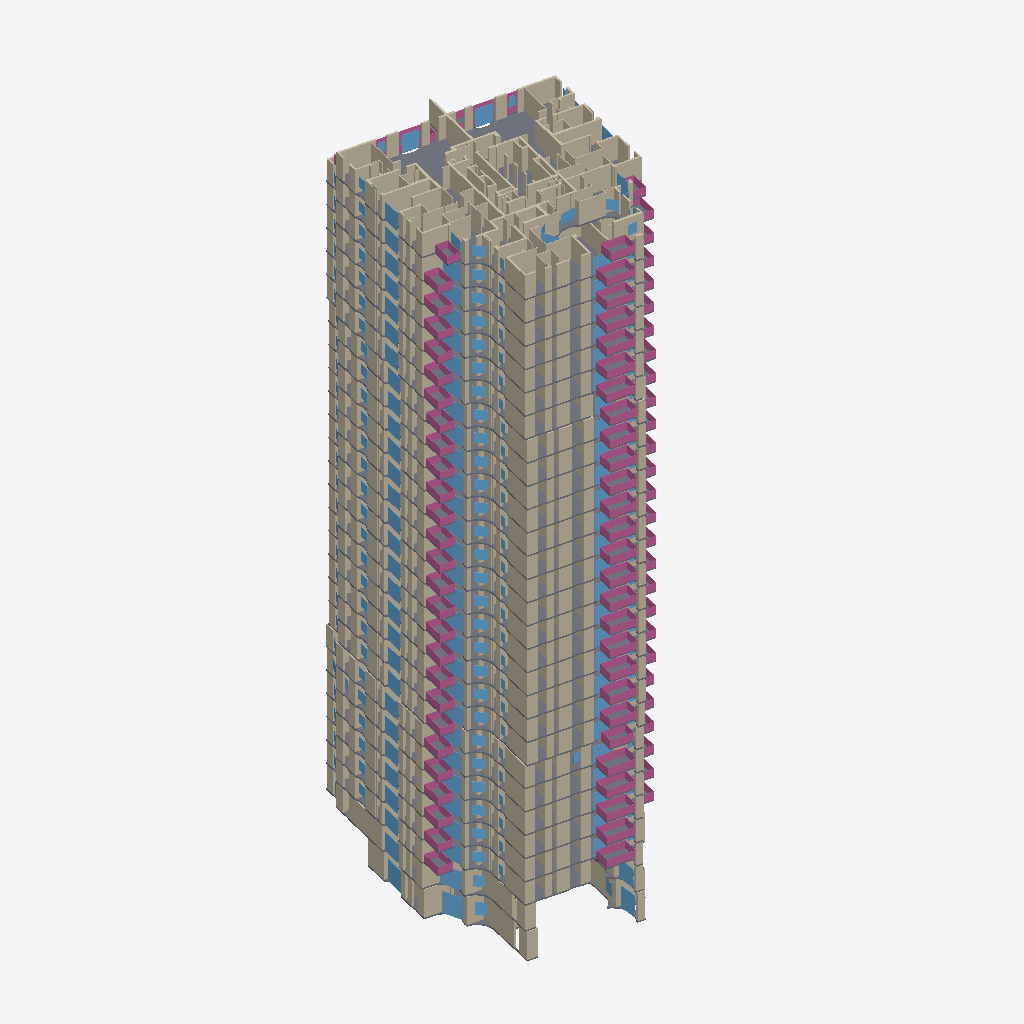
Isometric view of an IFC building model (IFC-SPF (STEP), schema IFC4, length unit metre), seen from the south-west, elements coloured by IFC class (only those large enough to see are counted): 253 walls (beige), 60 windows (light blue), 58 railings (pink), 29 slabs (grey).
Extent 32.5 m × 38.6 m × 92.7 m (x, y, z). Storeys (29): קומת קרקע at 0.00 m; קומת גלריה at 4.00 m; קומה 1 at 7.50 m; קומה 2 at 10.65 m; קומה 3 at 13.80 m; קומה 4 at 16.95 m; קומה 5 at 20.10 m; קומה 6 at 23.25 m; קומה 7 at 26.40 m; קומה 8 at 29.55 m; קומה 9 at 32.70 m; קומה 10 at 35.85 m; קומה 11 at 39.00 m; קומה 12 at 42.15 m; קומה 13 at 45.30 m; קומה 14 at 48.45 m. Elements (4861): 3982 IfcWall, 580 IfcWindow, 164 IfcSlab, 135 IfcRailing.

HEADER;
FILE_DESCRIPTION(('ViewDefinition [CoordinationView]'),'2;1');
FILE_NAME('','2026-11-19T21:43:51',(''),(''),'IfcOpenShell 0.9.0post1+b5e509b','IfcOpenShell 0.9.0post1+b5e509b','');
FILE_SCHEMA(('IFC4'));
ENDSEC;
DATA;
#1=IFCPROJECT('2hDW_WDYDCdAEfo6wYz3C2',$,'מתחם האצ"ל, רחובות',$,$,$,$,(#10),#5);
#12=IFCSITE('2elx2VJVHE3fxQTmTSQbIf',$,'תא שטח 102',$,$,$,$,$,$,$,$,$,$,$);
#13=IFCBUILDING('3JDA7iiXnCABtkZZwiI_bu',$,'בניין 102',$,$,$,$,$,$,$,$,$);
#16=IFCBUILDINGSTOREY('1zcNnmoHb5Vf1NM52pav8k',$,'קומת קרקע',$,$,$,$,$,$,0.0);
#1371=IFCBUILDINGSTOREY('1Y8I45p$b2whG28ncKjauh',$,'קומת גלריה',$,$,$,$,$,$,4.0);
#3275=IFCBUILDINGSTOREY('1NMrXOXAf29v1Op0Bwgqc6',$,'קומה 1',$,$,$,$,$,$,7.5);
#6655=IFCBUILDINGSTOREY('2YQ8KkrCj6hvT9WSPKzOW8',$,'קומה 2',$,$,$,$,$,$,10.65);
#10035=IFCBUILDINGSTOREY('0fJTHxnZX0nhItT8b_pwLh',$,'קומה 3',$,$,$,$,$,$,13.8);
#13415=IFCBUILDINGSTOREY('0yEWar5917_OWAhtrBPaDT',$,'קומה 4',$,$,$,$,$,$,16.95);
#16795=IFCBUILDINGSTOREY('0rEhIR09v52wKCXOdAKdw9',$,'קומה 5',$,$,$,$,$,$,20.1);
#20255=IFCBUILDINGSTOREY('30aSZa6Oj0UxqbBf7c76Pj',$,'קומה 6',$,$,$,$,$,$,23.25);
#23636=IFCBUILDINGSTOREY('3gMStzjSjB1v6u_DoXlZF7',$,'קומה 7',$,$,$,$,$,$,26.4);
#27054=IFCBUILDINGSTOREY('3CUVSmKc5AoPILxDOyYs3Q',$,'קומה 8',$,$,$,$,$,$,29.55);
#30472=IFCBUILDINGSTOREY('1DXVKeCiv22eGNzMpOHs2y',$,'קומה 9',$,$,$,$,$,$,32.7);
#33890=IFCBUILDINGSTOREY('1Q$kTpNuT6NP0sITZGW57v',$,'קומה 10',$,$,$,$,$,$,35.85);
#37308=IFCBUILDINGSTOREY('3uNNf3sNrFuRUzOknFVrj4',$,'קומה 11',$,$,$,$,$,$,39.0);
#40726=IFCBUILDINGSTOREY('0xOk295lf7KRiXFlguUHwd',$,'קומה 12',$,$,$,$,$,$,42.15);
#44144=IFCBUILDINGSTOREY('00hJ2i$CfBzBRB3neIezGU',$,'קומה 13',$,$,$,$,$,$,45.3);
#47562=IFCBUILDINGSTOREY('1S_aRol_n9pwTsA8ISWtwh',$,'קומה 14',$,$,$,$,$,$,48.45);
#50980=IFCBUILDINGSTOREY('3_h2EbcwnEdfDRcLXQXT4q',$,'קומה 15',$,$,$,$,$,$,51.6);
#54398=IFCBUILDINGSTOREY('3FwosaR9bBhukp2GwB579T',$,'קומה 16',$,$,$,$,$,$,54.75);
#57816=IFCBUILDINGSTOREY('2r2Wl3rzL1uuVDWdxG35CR',$,'קומה 17',$,$,$,$,$,$,57.9);
#61234=IFCBUILDINGSTOREY('2ijlNeFzXENQDZbutfnbf_',$,'קומה 18',$,$,$,$,$,$,61.05);
#64652=IFCBUILDINGSTOREY('3izh3fhS1Ex8EwT9reT_Cl',$,'קומה 19',$,$,$,$,$,$,64.2);
#68070=IFCBUILDINGSTOREY('31MjBrirfCkvTf5P7cvQVm',$,'קומה 20',$,$,$,$,$,$,67.35);
#71488=IFCBUILDINGSTOREY('2OgNwa6_b9P9h5yUzOtWZj',$,'קומה 21',$,$,$,$,$,$,70.5);
#74868=IFCBUILDINGSTOREY('3yAdUU4nPCAQEWwt82D$yV',$,'קומה 22',$,$,$,$,$,$,73.65);
#78248=IFCBUILDINGSTOREY('1u3DTzbbH23gKrRXltnjOe',$,'קומה 23',$,$,$,$,$,$,76.8);
#81628=IFCBUILDINGSTOREY('34Etgx6E57z9QNnD740DnV',$,'קומה 24',$,$,$,$,$,$,79.95);
#85008=IFCBUILDINGSTOREY('0Ub5oIHJH21BXxrjQoReHG',$,'קומה 25',$,$,$,$,$,$,83.1);
#88388=IFCBUILDINGSTOREY('1FAem6EbnFpvBkH8OhL$SZ',$,'קומה 26',$,$,$,$,$,$,86.25);
#91768=IFCBUILDINGSTOREY('2yiXDNpq94KAGsfkj4UTWC',$,'קומה 27',$,$,$,$,$,$,89.4);
#93961=IFCSLAB('0r6x364LP8NBn0foOljCqL',$,'תקרה',$,$,$,#93963,$,.FLOOR.);
#1502=IFCWALL('1k7vuhMRT36ANwhCOU3d0k',$,'קיר בטון',$,$,$,#1504,$,$);
#91873=IFCWALL('1xf3h16D1EWAf66gkBU_VU',$,'קיר בטון',$,$,$,#91875,$,$);
#110=IFCWALL('106N$ICF99deO39GrsfS5i',$,'קיר בטון',$,$,$,#112,$,$);
#92360=IFCWALL('2ryb__FzbEGf1kJJtl5juw',$,'קיר בטון',$,$,$,#92362,$,$);
#91194=IFCSLAB('24wr9FrxX6j9CXLfL4e_$x',$,'תקרה',$,$,$,#91196,$,.FLOOR.);
#19653=IFCSLAB('2gsrTMkTn7eueej7$oMyRa',$,'תקרה',$,$,$,#19655,$,.FLOOR.);
#81054=IFCSLAB('3e5JPmMi1BAfFuepmUFFMl',$,'תקרה',$,$,$,#81056,$,.FLOOR.);
#9461=IFCSLAB('3qm1PSeDP0rBeSHJcGdAt1',$,'תקרה',$,$,$,#9463,$,.FLOOR.);
#33302=IFCSLAB('1fNJMNcATCgwmuLWaR7G8W',$,'תקרה',$,$,$,#33304,$,.FLOOR.);
#36720=IFCSLAB('1BWEaSdvX5ZuxuNahi$x49',$,'תקרה',$,$,$,#36722,$,.FLOOR.);
#77674=IFCSLAB('3K9qoXmdzCohzNCAVAvV60',$,'תקרה',$,$,$,#77676,$,.FLOOR.);
#16221=IFCSLAB('2dvHCHgqf7gw6a5XERdhVa',$,'תקרה',$,$,$,#16223,$,.FLOOR.);
#46974=IFCSLAB('2CtsrL6DrBMBr9zZhZzvOY',$,'תקרה',$,$,$,#46976,$,.FLOOR.);
#57228=IFCSLAB('1eLFqTcMbAWRY7dut$2Vmu',$,'תקרה',$,$,$,#57230,$,.FLOOR.);
#91992=IFCWALL('1Nj4dP0sz3KQa65HziDwVv',$,'קיר בטון',$,$,$,#91994,$,$);
#87814=IFCSLAB('0SBaIxeyj0EhHNcADvKwd9',$,'תקרה',$,$,$,#87816,$,.FLOOR.);
#70900=IFCSLAB('1OatSSqnb8nvtIM0T9FWBg',$,'תקרה',$,$,$,#70902,$,.FLOOR.);
#50392=IFCSLAB('1qQaFaLr1AEQFp906HFdQW',$,'תקרה',$,$,$,#50394,$,.FLOOR.);
#60646=IFCSLAB('15jDV03lXA0OScAZ5TK6OM',$,'תקרה',$,$,$,#60648,$,.FLOOR.);
#84434=IFCSLAB('0yykWQUFb7xAB1IDsh5QWE',$,'תקרה',$,$,$,#84436,$,.FLOOR.);
#92647=IFCWALL('1OaFz2eaX8RwFmBDwIDa6D',$,'קיר בטון',$,$,$,#92649,$,$);
#74294=IFCSLAB('3zEcqBc1H5c92ldyULU5pD',$,'תקרה',$,$,$,#74296,$,.FLOOR.);
#67482=IFCSLAB('0yXfiqNIz65Aw4zVqYDIus',$,'תקרה',$,$,$,#67484,$,.FLOOR.);
#6081=IFCSLAB('05y6q5SLv6pBBldIVu4UK8',$,'תקרה',$,$,$,#6083,$,.FLOOR.);
#64064=IFCSLAB('0jYMg4DLr22AC6N2IkZCpb',$,'תקרה',$,$,$,#64066,$,.FLOOR.);
#176=IFCWALL('2qjhG3VjLF1uQqcWf1etKZ',$,'קיר בטון',$,$,$,#178,$,$);
#43556=IFCSLAB('2HXQBdyMX0KeYP$5CjJTOz',$,'תקרה',$,$,$,#43558,$,.FLOOR.);
#12841=IFCSLAB('1RDlPn$4nFdQKwzltSRD3O',$,'תקרה',$,$,$,#12843,$,.FLOOR.);
#29884=IFCSLAB('1pCGxykTL948KOJsF3iTS9',$,'תקרה',$,$,$,#29886,$,.FLOOR.);
#53810=IFCSLAB('0Kc$2tw1L2shwjiiO1fv$t',$,'תקרה',$,$,$,#53812,$,.FLOOR.);
#26466=IFCSLAB('3NLbLxspH8$RrV1$h0HcmG',$,'תקרה',$,$,$,#26468,$,.FLOOR.);
#40138=IFCSLAB('1TYcLP2bTBNQ8D2G4w0f9w',$,'תקרה',$,$,$,#40140,$,.FLOOR.);
#23034=IFCSLAB('2rEGakkQzEmvlnZ3t5GbrM',$,'תקרה',$,$,$,#23036,$,.FLOOR.);
#1556=IFCWALL('2gNoFj3uzEnhEFfYfW81JR',$,'קיר בטון',$,$,$,#1558,$,$);
#92060=IFCWALL('0dOho7LUPEdOkcPKffs9eb',$,'קיר בטון',$,$,$,#92062,$,$);
#92306=IFCWALL('0Lzsjz9iDAMBvYqmmr79Bf',$,'קיר בטון',$,$,$,#92308,$,$);
#91797=IFCWALL('3ZdR3Jj7j1DuASQa2Ue706',$,'קיר בטון',$,$,$,#91799,$,$);
#93465=IFCWALL('3uj6ZkerbCfh37y5SBgkzU',$,'קיר בלוק',$,$,$,#93467,$,$);
#92482=IFCWALL('3GOHQyoqD48gCb_BIIhL5h',$,'קיר בטון',$,$,$,#92484,$,$);
#372=IFCWALL('2$TyEcnZz2COhj4Y8duhi1',$,'קיר בטון',$,$,$,#374,$,$);
#92148=IFCWALL('1PVC3_8b585wXTsfrbdMsR',$,'קיר בטון',$,$,$,#92150,$,$);
#91893=IFCWALL('10fnJzJEnDEuBoi1nshtXM',$,'קיר בטון',$,$,$,#91895,$,$);
#92098=IFCWALL('1PKzolN$HEX9_GqX5MCeWb',$,'קיר בטון',$,$,$,#92100,$,$);
#89330=IFCWALL('16HSzihQP2KPZlTmJJaY9f',$,'קיר בטון',$,$,$,#89332,$,$);
#92206=IFCWALL('08ZXViH99Cge5uNnUD$gJH',$,'קיר בטון',$,$,$,#92208,$,$);
#92556=IFCWALL('0xVjqYNiLE5RufGzhxn0fn',$,'קיר בטון',$,$,$,#92558,$,$);
#20651=IFCWALL('20t9xZXe9CvutiCfIoPoKh',$,'קיר בטון',$,$,$,#20653,$,$);
#88781=IFCWALL('1GeHE_ic1FTQO9yAyuucAA',$,'קיר בטון',$,$,$,#88783,$,$);
#13808=IFCWALL('1VKmHNSWjDTRA3PhMmtku5',$,'קיר בטון',$,$,$,#13810,$,$);
#41134=IFCWALL('1er_EtVL90YQqECkqAmZIH',$,'קיר בטון',$,$,$,#41136,$,$);
#54806=IFCWALL('3UiZFqyIf4vgdeLHbaTj3c',$,'קיר בטון',$,$,$,#54808,$,$);
#65060=IFCWALL('2TPannTqrCjuo7Tiy2UaqQ',$,'קיר בטון',$,$,$,#65062,$,$);
#3668=IFCWALL('09oaKFK5z0oRi7pfGNR1To',$,'קיר בטון',$,$,$,#3670,$,$);
#17211=IFCWALL('18MzwgOzz9RwL$qNlmTfys',$,'קיר בטון',$,$,$,#17213,$,$);
#24044=IFCWALL('059UxjnUf2ZeHDFkq7yLt7',$,'קיר בטון',$,$,$,#24046,$,$);
#27462=IFCWALL('1EcBMU11z0afUImga70R$$',$,'קיר בטון',$,$,$,#27464,$,$);
#30880=IFCWALL('2QBhpbK8D02xTSld$GKbfZ',$,'קיר בטון',$,$,$,#30882,$,$);
#34298=IFCWALL('1HdMX2ik9DfwdNPaCJG63c',$,'קיר בטון',$,$,$,#34300,$,$);
#51388=IFCWALL('1qKZEMPrv8bwXok4Lg_G2h',$,'קיר בטון',$,$,$,#51390,$,$);
#58224=IFCWALL('3iou1u__18FRELKpc2_c3l',$,'קיר בטון',$,$,$,#58226,$,$);
#85401=IFCWALL('0tliKmFXf7ZgdbYYT21Ozp',$,'קיר בטון',$,$,$,#85403,$,$);
#7048=IFCWALL('1CQeXBenv1RBHrw2gznxSV',$,'קיר בטון',$,$,$,#7050,$,$);
#10428=IFCWALL('2uh48f32j7pgFuGzt$kzR_',$,'קיר בטון',$,$,$,#10430,$,$);
#44552=IFCWALL('1g8oVYyQP7zvubaaWj5IYB',$,'קיר בטון',$,$,$,#44554,$,$);
#47970=IFCWALL('2On4VtoYn8fvi5Emj4GAll',$,'קיר בטון',$,$,$,#47972,$,$);
#75261=IFCWALL('1Qr409YNjCTgZDzdOTQ3n5',$,'קיר בטון',$,$,$,#75263,$,$);
#78641=IFCWALL('2xTJ0ZXIH6ZxVzQc84YaCO',$,'קיר בטון',$,$,$,#78643,$,$);
#82021=IFCWALL('05gbN64bvD0QdTBOfZppt2',$,'קיר בטון',$,$,$,#82023,$,$);
#37716=IFCWALL('3Rx2MiklT8_e$NRSAiv$n5',$,'קיר בטון',$,$,$,#37718,$,$);
#61642=IFCWALL('39ZyqBZWj9p8193To0VNQl',$,'קיר בטון',$,$,$,#61644,$,$);
#71881=IFCWALL('0jtwpFT1b8qvoc4_2q$BPO',$,'קיר בטון',$,$,$,#71883,$,$);
#92038=IFCWALL('11cOSh3$j9B9SJmpFlnAWj',$,'קיר בטון',$,$,$,#92040,$,$);
#92943=IFCWALL('2ZXXMKMff1MgCRRRlryZF7',$,'קיר בלוק',$,$,$,#92945,$,$);
#92538=IFCWALL('2vtB50kMX31fZYWrlDS$BY',$,'קיר בטון',$,$,$,#92540,$,$);
#68478=IFCWALL('1SgSBCqrT1fAOW4gmVk6Av',$,'קיר בטון',$,$,$,#68480,$,$);
#92623=IFCWALL('3hpE3$OszBdPKcDgyy269g',$,'קיר בטון',$,$,$,#92625,$,$);
#92589=IFCWALL('3bJFiuD$r6KeuxRS_ur8Tt',$,'קיר בטון',$,$,$,#92591,$,$);
#93187=IFCWALL('2iap_PV5DEsgwKUuBRcVms',$,'קיר בלוק',$,$,$,#93189,$,$);
#91959=IFCWALL('2mbr8uyw1EjvAEPn9pi6BO',$,'קיר בטון',$,$,$,#91961,$,$);
#19775=IFCRAILING('3HeIjrvav6UBeSxddh_aZi',$,'מעקה זכוכית',$,$,$,#19777,$,$);
#92178=IFCWALL('0arQ9RDd9DxfsQzLgbEPmP',$,'קיר בטון',$,$,$,#92180,$,$);
#2978=IFCSLAB('0OQwbt4jr2qxbbKx5HES36',$,'תקרה',$,$,$,#2980,$,.FLOOR.);
#92727=IFCWALL('1Gl2U4VjXAcP0pWGc8YvLo',$,'קיר בטון',$,$,$,#92729,$,$);
#74538=IFCRAILING('1CDcRa5y9FIRiVXoxM7p$j',$,'מעקה זכוכית',$,$,$,#74540,$,$);
#88058=IFCRAILING('0S9CshcsH1T8x72IkoSqCU',$,'מעקה זכוכית',$,$,$,#88060,$,$);
#13085=IFCRAILING('0Tg1FAi_jA9A4KXMWVQWQ_',$,'מעקה זכוכית',$,$,$,#13087,$,$);
#77918=IFCRAILING('2aPnVGEGrCmewunyAnVuXO',$,'מעקה זכוכית',$,$,$,#77920,$,$);
#9705=IFCRAILING('0rkHImmrbDH9_Iz0CG5TfZ',$,'מעקה זכוכית',$,$,$,#9707,$,$);
#84678=IFCRAILING('3m55omfaD6F9VCkXOnFWMc',$,'מעקה זכוכית',$,$,$,#84680,$,$);
#91438=IFCRAILING('2A9pj71aDAo8GOSQeYZ6e7',$,'מעקה זכוכית',$,$,$,#91440,$,$);
#92450=IFCWALL('3JOYyN7qX76QX7Q9hJxdax',$,'קיר בטון',$,$,$,#92452,$,$);
#6325=IFCRAILING('1ktpZBUY5Cs9vnqV3aWvyE',$,'מעקה זכוכית',$,$,$,#6327,$,$);
#81298=IFCRAILING('0S$wEyB05Fng8j9x2OOLSh',$,'מעקה זכוכית',$,$,$,#81300,$,$);
#1018=IFCSLAB('0fm10cU_X13RzOqUgqzPkF',$,'תקרה',$,$,$,#1020,$,.FLOOR.);
#16465=IFCRAILING('3TegnvJ8T7tO6tnDXWwqbF',$,'מעקה זכוכית',$,$,$,#16467,$,$);
#57350=IFCRAILING('0tCrp0GRD8RxGmJbJjJ0p2',$,'מעקה זכוכית',$,$,$,#57352,$,$);
#33424=IFCRAILING('36qpvhQBD4oRnEcZYlSnNC',$,'מעקה זכוכית',$,$,$,#33426,$,$);
#71022=IFCRAILING('2$ctGvdIbDlAXSoa6d7yta',$,'מעקה זכוכית',$,$,$,#71024,$,$);
#43678=IFCRAILING('0zVHwSeLj1Cglz3KEhmngF',$,'מעקה זכוכית',$,$,$,#43680,$,$);
#47096=IFCRAILING('08MyY2VHjF7wa9JDkxhLBN',$,'מעקה זכוכית',$,$,$,#47098,$,$);
#60768=IFCRAILING('0R6KtPYOX8Fh4$1wziDXn2',$,'מעקה זכוכית',$,$,$,#60770,$,$);
#67604=IFCRAILING('1iwt_9a49DzghQukB2mIy_',$,'מעקה זכוכית',$,$,$,#67606,$,$);
#30006=IFCRAILING('23aTZ_hYX4lBv9fM$nd6Vt',$,'מעקה זכוכית',$,$,$,#30008,$,$);
#36842=IFCRAILING('3fxDmgdYT7FPWn_mXFdd33',$,'מעקה זכוכית',$,$,$,#36844,$,$);
#40260=IFCRAILING('0PIzZbb5nDXv1v0FgYesPR',$,'מעקה זכוכית',$,$,$,#40262,$,$);
#53932=IFCRAILING('2MJPS4FN55JxtnRqk4LnuA',$,'מעקה זכוכית',$,$,$,#53934,$,$);
#50514=IFCRAILING('2fhJnxWSTF0P7AaQ2bjCht',$,'מעקה זכוכית',$,$,$,#50516,$,$);
#64186=IFCRAILING('2J4_nySnL4LwxclE30duxM',$,'מעקה זכוכית',$,$,$,#64188,$,$);
#26588=IFCRAILING('0_SniN4K5EHxkkxzcfJcLY',$,'מעקה זכוכית',$,$,$,#26590,$,$);
#192=IFCWALL('3qfow5gE59Iu7l7zYY5QBf',$,'קיר בטון',$,$,$,#194,$,$);
#92883=IFCWALL('3fdluIxcHF7QXUftD80nfe',$,'קיר בלוק',$,$,$,#92885,$,$);
#93613=IFCWALL('1VBxKp9oLCDghv6LJNuZc9',$,'קיר בלוק',$,$,$,#93615,$,$);
#94266=IFCRAILING('3bNTMfmmfE5hPY51juxZn6',$,'מעקה זכוכית',$,$,$,#94268,$,$);
#92573=IFCWALL('3YxafNY4H3dB$oK1q_SUPk',$,'קיר בטון',$,$,$,#92575,$,$);
#23156=IFCRAILING('1TO$dpIQL2juKP3u6x5NGO',$,'מעקה זכוכית',$,$,$,#23158,$,$);
#92999=IFCWALL('02qimBEzX30B_SmRAz1ws4',$,'קיר בלוק',$,$,$,#93001,$,$);
#1046=IFCWINDOW('2tOGbNSMDBHunl9FyMKnIa',$,'ויטרינה',$,$,$,#1048,$,2.96,2.59,$,$,$);
#1572=IFCWALL('1PhEXLBnr3Afnc81DTqub8',$,'קיר בטון',$,$,$,#1574,$,$);
#91815=IFCWALL('0v0MJsepP0e9TeYBmHH$j5',$,'קיר בטון',$,$,$,#91817,$,$);
#92432=IFCWALL('1stnRREgn6NPzmMFNa2Gpi',$,'קיר בטון',$,$,$,#92434,$,$);
#92919=IFCWALL('1552cjhIb2dhnuijm0IL1L',$,'קיר בלוק',$,$,$,#92921,$,$);
#91377=IFCRAILING('3b6iFMxa58qAW3qnOV$sqx',$,'מעקה זכוכית',$,$,$,#91379,$,$);
#40321=IFCRAILING('1gx95lqRvECBpC4rZPWTj4',$,'מעקה זכוכית',$,$,$,#40323,$,$);
#43739=IFCRAILING('2w40MOKZL2vQJe_5JjFTav',$,'מעקה זכוכית',$,$,$,#43741,$,$);
#84617=IFCRAILING('0oL8yYULXAbAhfOxPgCTrH',$,'מעקה זכוכית',$,$,$,#84619,$,$);
#64247=IFCRAILING('0ptIbzv7H4tgYOBpW_NWuf',$,'מעקה זכוכית',$,$,$,#64249,$,$);
#87997=IFCRAILING('3TdgXS$4b1ZRg26ROiovGj',$,'מעקה זכוכית',$,$,$,#87999,$,$);
#91913=IFCWALL('3bgzzJvhbFyhjQg2aAN6R_',$,'קיר בטון',$,$,$,#91915,$,$);
#23217=IFCRAILING('0Zb_JUTY14AR65GNTVZ_Lr',$,'מעקה זכוכית',$,$,$,#23219,$,$);
#26649=IFCRAILING('3C419GvznDdxSmSAd49dsl',$,'מעקה זכוכית',$,$,$,#26651,$,$);
#67665=IFCRAILING('0btbECmE5BMxMKzw44jPsz',$,'מעקה זכוכית',$,$,$,#67667,$,$);
#13024=IFCRAILING('3Rtw5pmg9Amv8Wkj5aJBxO',$,'מעקה זכוכית',$,$,$,#13026,$,$);
#16404=IFCRAILING('15pMKRg_H8ze6iyDcqHyE1',$,'מעקה זכוכית',$,$,$,#16406,$,$);
#77857=IFCRAILING('3l0sNvq358bevvTVjU3RVl',$,'מעקה זכוכית',$,$,$,#77859,$,$);
#30067=IFCRAILING('0L942lcs1F4wSYGIWkH$4T',$,'מעקה זכוכית',$,$,$,#30069,$,$);
#36903=IFCRAILING('0ldkUyYtjEheZddMIIGteR',$,'מעקה זכוכית',$,$,$,#36905,$,$);
#50575=IFCRAILING('26RiFokGv8IwAabC078HHe',$,'מעקה זכוכית',$,$,$,#50577,$,$);
#53993=IFCRAILING('1$Y3_lGjDFEPyYB9llhfEs',$,'מעקה זכוכית',$,$,$,#53995,$,$);
#74477=IFCRAILING('3xwKlc7515j9H7oV9NJEu0',$,'מעקה זכוכית',$,$,$,#74479,$,$);
#6264=IFCRAILING('3JgXgRLzjBAAEL7Cv8oSgW',$,'מעקה זכוכית',$,$,$,#6266,$,$);
#60829=IFCRAILING('1T41bMQdL1NOAC0DmI4$km',$,'מעקה זכוכית',$,$,$,#60831,$,$);
#9644=IFCRAILING('1_9LeI8E90SBL4ewcK0mhG',$,'מעקה זכוכית',$,$,$,#9646,$,$);
#57411=IFCRAILING('2IdN1cI8bEshPs81FbE8WA',$,'מעקה זכוכית',$,$,$,#57413,$,$);
#71083=IFCRAILING('3hBRADwdHEDfbXJLFrSaHC',$,'מעקה זכוכית',$,$,$,#71085,$,$);
#19836=IFCRAILING('2ySdPFfvfBpuRdyM4Tl0ug',$,'מעקה זכוכית',$,$,$,#19838,$,$);
#33485=IFCRAILING('3nENPNpqHF6vtZP8T4s1q6',$,'מעקה זכוכית',$,$,$,#33487,$,$);
#47157=IFCRAILING('0zNKAPRwf4hxPCamcuYUaq',$,'מעקה זכוכית',$,$,$,#47159,$,$);
#81237=IFCRAILING('0Feoe6hMjFBArrN3YkhEpP',$,'מעקה זכוכית',$,$,$,#81239,$,$);
#93141=IFCWALL('3ugoIC6wbEyOosZacPv15V',$,'קיר בלוק',$,$,$,#93143,$,$);
#93499=IFCWALL('3JxC6s3iXB0PbiKorlym4z',$,'קיר בלוק',$,$,$,#93501,$,$);
#93591=IFCWALL('2Vuovbvzv3lw$XwJHdPpAI',$,'קיר בלוק',$,$,$,#93593,$,$);
#92262=IFCWALL('0QOFjwf497GOMFusbPpeIb',$,'קיר בטון',$,$,$,#92264,$,$);
#94144=IFCRAILING('1JLAx6WiL4te1Imr2PacIl',$,'מעקה זכוכית',$,$,$,#94146,$,$);
#68656=IFCWALL('39K3_PpfbEBwZDGDvJuPn6',$,'קיר בטון',$,$,$,#68658,$,$);
#94083=IFCRAILING('1EbvecCZrB2OIAr$qI8uFF',$,'מעקה זכוכית',$,$,$,#94085,$,$);
#94504=IFCWINDOW('3WhQOpcJrDoQsZ_4QNFK$C',$,'ויטרינה',$,$,$,#94506,$,2.44,2.28,$,$,$);
#10567=IFCWALL('3KCQhrT8HEfRjNDepJOsQi',$,'קיר בטון',$,$,$,#10569,$,$);
#13947=IFCWALL('3EytnbTLvAzPnKOsEI8Pl$',$,'קיר בטון',$,$,$,#13949,$,$);
#85540=IFCWALL('3TVqf66fjBRRjVsFUYUDHI',$,'קיר בטון',$,$,$,#85542,$,$);
#7187=IFCWALL('0vItqm3DDC9eT_2avh2IIq',$,'קיר בטון',$,$,$,#7189,$,$);
#24222=IFCWALL('0dUKqgozv1w8okg8QjlgUI',$,'קיר בטון',$,$,$,#24224,$,$);
#27640=IFCWALL('0Q1DdLDUX7P91fvAYNLUoO',$,'קיר בטון',$,$,$,#27642,$,$);
#41312=IFCWALL('2HctUGuRnBAhHUKfhORtyA',$,'קיר בטון',$,$,$,#41314,$,$);
#48148=IFCWALL('0HghMCqJL8jueeKOrB61IS',$,'קיר בטון',$,$,$,#48150,$,$);
#51566=IFCWALL('3Gg6FXaX1BHAv$sVC9CruS',$,'קיר בטון',$,$,$,#51568,$,$);
#54984=IFCWALL('1N5vUMyrj0I9PwmE2f2zLh',$,'קיר בטון',$,$,$,#54986,$,$);
#72020=IFCWALL('0YspYjsQXEeQ_lLe9BFJDP',$,'קיר בטון',$,$,$,#72022,$,$);
#75400=IFCWALL('23C49QgTLDJP95bkH623cL',$,'קיר בטון',$,$,$,#75402,$,$);
#88920=IFCWALL('3yQVJc1yj7Xe1wC0yAVgrH',$,'קיר בטון',$,$,$,#88922,$,$);
#3807=IFCWALL('1DspxtJtXAKByPOf2K2nMA',$,'קיר בטון',$,$,$,#3809,$,$);
#17417=IFCWALL('20BW3521TEVvOFL7A5GDMY',$,'קיר בטון',$,$,$,#17419,$,$);
#31058=IFCWALL('1V0b_oU9P4pgvMrs$RJtDH',$,'קיר בטון',$,$,$,#31060,$,$);
#34476=IFCWALL('30236$pD5AJRa4l8eamQ3e',$,'קיר בטון',$,$,$,#34478,$,$);
#37894=IFCWALL('0L4OFGOMHE1R3FFGU61vIj',$,'קיר בטון',$,$,$,#37896,$,$);
#44730=IFCWALL('04R_Dxobj2jQXlUS9ksbxS',$,'קיר בטון',$,$,$,#44732,$,$);
#58402=IFCWALL('2r2zcV4on3TRlpj2dOjcF1',$,'קיר בטון',$,$,$,#58404,$,$);
#61820=IFCWALL('1a5$xHcAnAxvnKwWQCLaIr',$,'קיר בטון',$,$,$,#61822,$,$);
#65238=IFCWALL('3yEiv$l2j2y9DsmReDM$g4',$,'קיר בטון',$,$,$,#65240,$,$);
#78780=IFCWALL('2j$GdR6azFVxSlJNQfOBHY',$,'קיר בטון',$,$,$,#78782,$,$);
#82160=IFCWALL('0a0Ll2KEn8VP6hcROuqewM',$,'קיר בטון',$,$,$,#82162,$,$);
#68880=IFCWALL('0XgNaBJJT4cPk052FmrteK',$,'קיר בטון',$,$,$,#68882,$,$);
#92464=IFCWALL('0twvYkdiL9jgqK0g36GUjV',$,'קיר בטון',$,$,$,#92466,$,$);
#91780=IFCWALL('33_7SX89r19fRvXzBY3wKD',$,'קיר בטון',$,$,$,#91782,$,$);
#1158=IFCWINDOW('1Gs7HeSPf7ufZvbMQnIOo2',$,'ויטרינה',$,$,$,#1160,$,2.96,2.46,$,$,$);
#94532=IFCWINDOW('3aUVB95BXAHe5DvPIGoPew',$,'ויטרינה',$,$,$,#94534,$,2.44,2.28,$,$,$);
#3006=IFCWINDOW('1jqk4TPNL2GQFa3L2dBLMs',$,'ויטרינה',$,$,$,#3008,$,2.57,2.59,$,$,$);
#20809=IFCWALL('26f_w5_AvEjfD5wxkqBd20',$,'קיר בטון',$,$,$,#20811,$,$);
#31282=IFCWALL('1bKEiV6uH5nPUgNXbeDlYv',$,'קיר בטון',$,$,$,#31284,$,$);
#55208=IFCWALL('14ISA$eV9BPeo4JV6d_A3M',$,'קיר בטון',$,$,$,#55210,$,$);
#41536=IFCWALL('2JNQMvoM19mRCh_uICkaz2',$,'קיר בטון',$,$,$,#41538,$,$);
#44954=IFCWALL('0DFMN10nLFa81UJYxVGSM9',$,'קיר בטון',$,$,$,#44956,$,$);
#94022=IFCRAILING('2y0NDYC1P8QBCiEgerPGUW',$,'מעקה זכוכית',$,$,$,#94024,$,$);
#27864=IFCWALL('2GrDYY1t90vu2_s7a2q8lz',$,'קיר בטון',$,$,$,#27866,$,$);
#65462=IFCWALL('0K$VoPmY5FQfhxOrvB6lyO',$,'קיר בטון',$,$,$,#65464,$,$);
#92759=IFCWALL('2Jh5BYpAfDxw7BLBf$WUS0',$,'קיר בלוק',$,$,$,#92761,$,$);
#24446=IFCWALL('2pTEq0MW5ETPwVbXSFLsx9',$,'קיר בטון',$,$,$,#24448,$,$);
#51790=IFCWALL('2zpSLEzDPF8hAdenIxr$BK',$,'קיר בטון',$,$,$,#51792,$,$);
#58626=IFCWALL('0OfGQKF3D4QB6hpGhQ6eMJ',$,'קיר בטון',$,$,$,#58628,$,$);
#62044=IFCWALL('1mUQCMkkn4IxS7kZXx8yO3',$,'קיר בטון',$,$,$,#62046,$,$);
#34700=IFCWALL('002VQWpWnAaxMf6cy3a5SY',$,'קיר בטון',$,$,$,#34702,$,$);
#38118=IFCWALL('2ik3aAWGjCVuGLJopYatCa',$,'קיר בטון',$,$,$,#38120,$,$);
#1032=IFCWINDOW('2JlhG78ej76x$abei8fh_1',$,'ויטרינה',$,$,$,#1034,$,2.96,2.93,$,$,$);
#20393=IFCWALL('0cx3h$rqD3QPn2eRTm1xhE',$,'קיר בטון',$,$,$,#20395,$,$);
#48372=IFCWALL('3G_0LutbHFtB0uy0_zXOi2',$,'קיר בטון',$,$,$,#48374,$,$);
#88683=IFCWALL('1JX7F3Lw16jRYjOK2nuO5i',$,'קיר בטון',$,$,$,#88685,$,$);
#89161=IFCWALL('0MFnWSaUD5Ax$7xMkbSdP4',$,'קיר בטון',$,$,$,#89163,$,$);
#92500=IFCWALL('3$aw4_62HEgv7DsINEUGWH',$,'קיר בטון',$,$,$,#92502,$,$);
#4048=IFCWALL('0P6BCytHH95QZYkqNK3AGZ',$,'קיר בטון',$,$,$,#4050,$,$);
ENDSEC;
